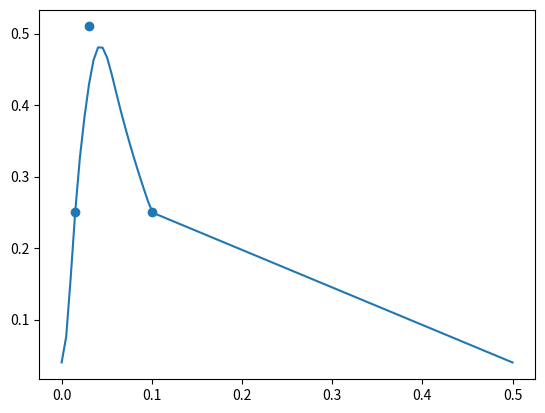

The script that saved this image:
import matplotlib.pyplot as plt
from scipy.interpolate import PchipInterpolator
import numpy as np
from numpy.polynomial import Polynomial
from scipy.interpolate import CubicSpline

# def capture_efficiency(solidity:float|np.ndarray) -> float:
#     if not hasattr(capture_efficiency, "polynomial"):
#         solidity_points = np.array((0,1.5, 3, 10,20))/100 # In quotient
#         capture_efficienty_points = np.array((0,0.35, 0.51, 0.35,0)) 
#         capture_efficiency.polynomial = Polynomial.fit(solidity_points, capture_efficienty_points, deg=3) # type: ignore
#     return capture_efficiency.polynomial(solidity) # type: ignore

# def capture_efficiency(solidity: float | np.ndarray) -> float | np.ndarray:

#     if not hasattr(capture_efficiency, "cp_interp"):
#         # Enbart punkter för det lyftkraftsbaserade verket
#         sigma_pts = np.array([0.0, 0.01, 0.035, 0.10, 0.20])
#         cp_pts    = np.array([0.0, 0.35,  0.48, 0.35, 0.00])

#         capture_efficiency.cp_interp = PchipInterpolator(sigma_pts, cp_pts) # type: ignore
#     return capture_efficiency.cp_interp(solidity) # type: ignore



def capture_efficiency(solidity: float) -> float:
    if not hasattr(capture_efficiency, "cp_interp"):
        # 1. Definiera de täta, sorterade punkterna
        sigma_pts = np.array([0.0,   0.015, 0.025, 0.040, 0.060, 0.100, 0.200])
        cp_pts    = np.array([0.04,   0.25,  0.38,  0.48,  0.42,  0.25,  0.04])

        # 2. Skapa interpolatorn med CubicSpline
        # bc_type='clamped' tvingas derivatan till 0 vid ändpunkterna för snyggare kurva
        capture_efficiency.cp_spline = CubicSpline(sigma_pts, cp_pts, bc_type='clamped') # type: ignore

    v = capture_efficiency.cp_spline(solidity) # type:ignore
    if solidity > 0.1:
        value_at_01 = capture_efficiency.cp_spline(0.1) # type:ignore
        t = (solidity-0.1)/(0.5-0.1) # [0,1] from first solidity=0.1 to solidity=0.5
        res = value_at_01+t*(0.04-value_at_01) # Linear interpolation
    else:
        res = v # Cubic interpol
    return res if res >= 0.04 else 0.04


solidity = np.linspace(0,0.5, 100)
solidity_points = np.array((1.5,3,10))/100
capture_efficienty_points = np.array((0.25, 0.51, 0.25)) 

# plt.scatter(solidity_points, [capture_efficiency(p) for p in solidity_points])
plt.scatter(solidity_points,capture_efficienty_points)
plt.plot(solidity, [capture_efficiency(p) for p in solidity])
plt.show()
